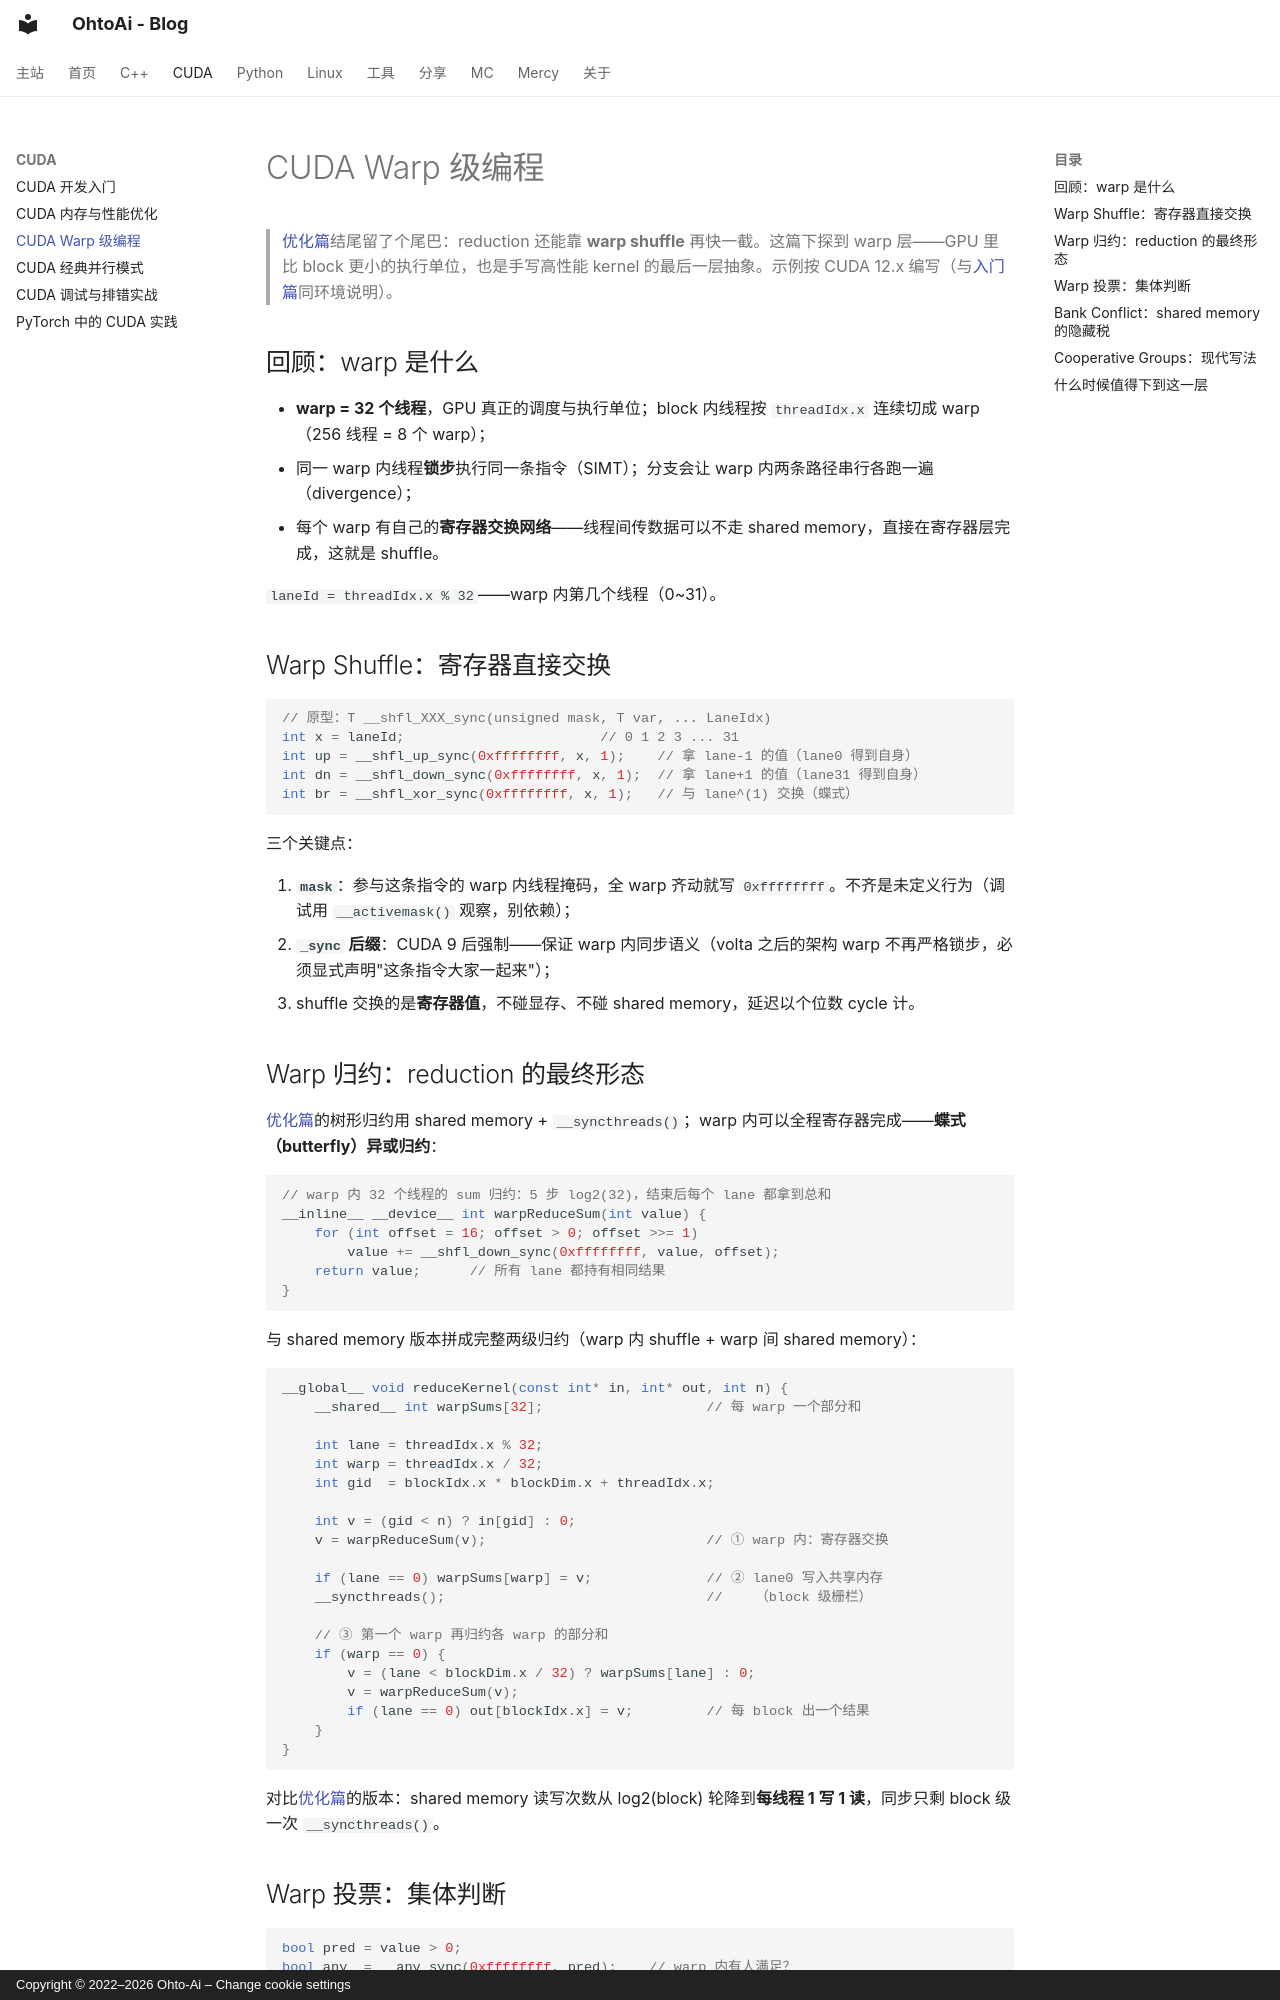

repository: ohto-ai/blog · page: cuda/warp-primitives/index.html · generator: mkdocs · copyright: Copyright © 2022–2026 Ohto-Ai – Change cookie settings

---
comments: true
---
# CUDA Warp 级编程

> [优化篇](cuda-optimization.md)结尾留了个尾巴：reduction 还能靠 **warp shuffle** 再快一截。这篇下探到 warp 层——GPU 里比 block 更小的执行单位，也是手写高性能 kernel 的最后一层抽象。示例按 CUDA 12.x 编写（与[入门篇](cuda-basics.md)同环境说明）。

## 回顾：warp 是什么

- **warp = 32 个线程**，GPU 真正的调度与执行单位；block 内线程按 `threadIdx.x` 连续切成 warp（256 线程 = 8 个 warp）；
- 同一 warp 内线程**锁步**执行同一条指令（SIMT）；分支会让 warp 内两条路径串行各跑一遍（divergence）；
- 每个 warp 有自己的**寄存器交换网络**——线程间传数据可以不走 shared memory，直接在寄存器层完成，这就是 shuffle。

`laneId = threadIdx.x % 32`——warp 内第几个线程（0~31）。

## Warp Shuffle：寄存器直接交换

```cpp
// 原型：T __shfl_XXX_sync(unsigned mask, T var, ... LaneIdx)
int x = laneId;                        // 0 1 2 3 ... 31
int up = __shfl_up_sync(0xffffffff, x, 1);    // 拿 lane-1 的值（lane0 得到自身）
int dn = __shfl_down_sync(0xffffffff, x, 1);  // 拿 lane+1 的值（lane31 得到自身）
int br = __shfl_xor_sync(0xffffffff, x, 1);   // 与 lane^(1) 交换（蝶式）
```

三个关键点：

1. **`mask`**：参与这条指令的 warp 内线程掩码，全 warp 齐动就写 `0xffffffff`。不齐是未定义行为（调试用 `__activemask()` 观察，别依赖）；
2. **`_sync` 后缀**：CUDA 9 后强制——保证 warp 内同步语义（volta 之后的架构 warp 不再严格锁步，必须显式声明"这条指令大家一起来"）；
3. shuffle 交换的是**寄存器值**，不碰显存、不碰 shared memory，延迟以个位数 cycle 计。

## Warp 归约：reduction 的最终形态

[优化篇](cuda-optimization.md)的树形归约用 shared memory + `__syncthreads()`；warp 内可以全程寄存器完成——**蝶式（butterfly）异或归约**：

```cpp
// warp 内 32 个线程的 sum 归约：5 步 log2(32)，结束后每个 lane 都拿到总和
__inline__ __device__ int warpReduceSum(int value) {
    for (int offset = 16; offset > 0; offset >>= 1)
        value += __shfl_down_sync(0xffffffff, value, offset);
    return value;      // 所有 lane 都持有相同结果
}
```

与 shared memory 版本拼成完整两级归约（warp 内 shuffle + warp 间 shared memory）：

```cpp
__global__ void reduceKernel(const int* in, int* out, int n) {
    __shared__ int warpSums[32];                    // 每 warp 一个部分和

    int lane = threadIdx.x % 32;
    int warp = threadIdx.x / 32;
    int gid  = blockIdx.x * blockDim.x + threadIdx.x;

    int v = (gid < n) ? in[gid] : 0;
    v = warpReduceSum(v);                           // ① warp 内：寄存器交换

    if (lane == 0) warpSums[warp] = v;              // ② lane0 写入共享内存
    __syncthreads();                                //    （block 级栅栏）

    // ③ 第一个 warp 再归约各 warp 的部分和
    if (warp == 0) {
        v = (lane < blockDim.x / 32) ? warpSums[lane] : 0;
        v = warpReduceSum(v);
        if (lane == 0) out[blockIdx.x] = v;         // 每 block 出一个结果
    }
}
```

对比[优化篇](cuda-optimization.md)的版本：shared memory 读写次数从 log2(block) 轮降到**每线程 1 写 1 读**，同步只剩 block 级一次 `__syncthreads()`。
